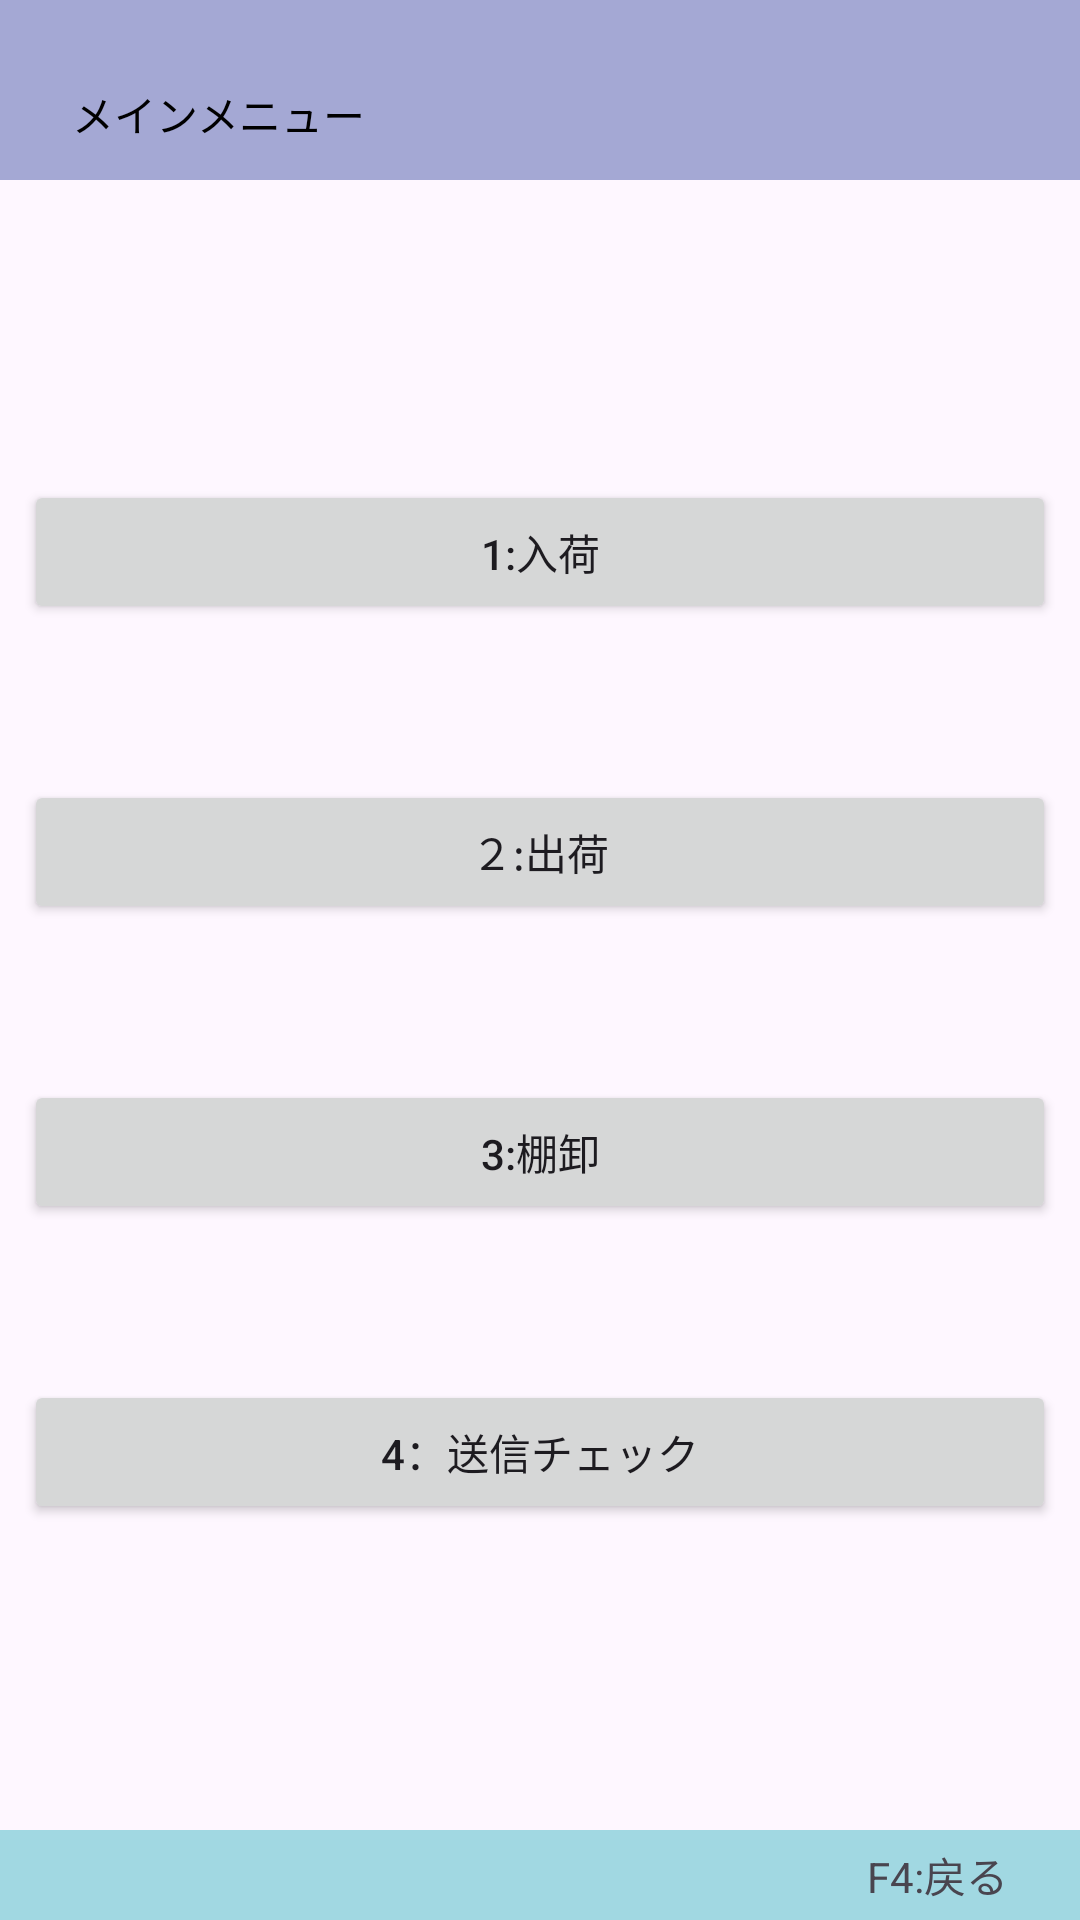

Produce the Android XML layout that renders to this screen, including the resource entries it uses.
<!-- AndroidManifest.xml: application theme Theme.Horii_HHT -->
<!-- res/layout/main_menu.xml -->
<?xml version="1.0" encoding="utf-8"?>
<androidx.constraintlayout.widget.ConstraintLayout xmlns:android="http://schemas.android.com/apk/res/android"
    xmlns:tools="http://schemas.android.com/tools"
    android:layout_width="match_parent"
    android:layout_height="match_parent"
    xmlns:app="http://schemas.android.com/apk/res-auto">
    
    <View
        android:id="@+id/view"
        android:layout_width="0dp"
        android:layout_height="60dp"
        android:background="#a4a8d4"
        app:layout_constraintEnd_toEndOf="parent"
        app:layout_constraintStart_toStartOf="parent"
        app:layout_constraintTop_toTopOf="parent" />
    
    <TextView
        android:id="@+id/textView"
        android:layout_width="wrap_content"
        android:layout_height="wrap_content"
        android:layout_marginStart="24dp"
        android:layout_marginTop="16dp"
        android:text="メインメニュー"
        android:textColor="#000000"
        app:layout_constraintBottom_toBottomOf="@+id/view"
        app:layout_constraintStart_toStartOf="@+id/view"
        app:layout_constraintTop_toTopOf="@+id/view" />
    
    <View
        android:id="@+id/view2"
        android:layout_width="0dp"
        android:layout_height="30dp"
        android:background="#a1d8e2"
        app:layout_constraintBottom_toBottomOf="parent"
        app:layout_constraintEnd_toEndOf="parent"
        app:layout_constraintStart_toStartOf="parent" />
    
    
    <TextView
        android:id="@+id/textView4"
        android:layout_width="wrap_content"
        android:layout_height="wrap_content"
        android:layout_marginEnd="24dp"
        android:text="F4:戻る"
        app:layout_constraintBottom_toBottomOf="parent"
        app:layout_constraintEnd_toEndOf="parent"
        app:layout_constraintTop_toTopOf="@+id/view2" />

    <Button
        android:id="@+id/nyukabtn"
        android:layout_width="0dp"
        android:layout_height="wrap_content"
        android:layout_marginStart="8dp"

        android:layout_marginTop="100dp"
        android:layout_marginEnd="8dp"
        android:text="1:入荷"
        app:layout_constraintEnd_toEndOf="parent"
        app:layout_constraintHorizontal_bias="0.0"
        app:layout_constraintStart_toStartOf="parent"
        app:layout_constraintTop_toBottomOf="@+id/view" />

    <Button
        android:id="@+id/syukkabtn"
        android:layout_width="0dp"
        android:layout_height="wrap_content"
        android:layout_marginStart="8dp"

        android:layout_marginTop="200dp"
        android:layout_marginEnd="8dp"
        android:text="２:出荷"
        app:layout_constraintEnd_toEndOf="parent"
        app:layout_constraintHorizontal_bias="0.0"
        app:layout_constraintStart_toStartOf="parent"
        app:layout_constraintTop_toBottomOf="@+id/view" />

    <Button
        android:id="@+id/tanaoroshibtn"
        android:layout_width="0dp"
        android:layout_height="wrap_content"
        android:layout_marginStart="8dp"

        android:layout_marginTop="300dp"
        android:layout_marginEnd="8dp"
        android:text="3:棚卸"
        app:layout_constraintEnd_toEndOf="parent"
        app:layout_constraintHorizontal_bias="0.0"
        app:layout_constraintStart_toStartOf="parent"
        app:layout_constraintTop_toBottomOf="@+id/view" />

    <Button
        android:id="@+id/checkbtn"
        android:layout_width="0dp"
        android:layout_height="wrap_content"
        android:layout_marginStart="8dp"

        android:layout_marginTop="400dp"
        android:layout_marginEnd="8dp"
        android:text="4：送信チェック"
        app:layout_constraintEnd_toEndOf="parent"
        app:layout_constraintHorizontal_bias="0.0"
        app:layout_constraintStart_toStartOf="parent"
        app:layout_constraintTop_toBottomOf="@+id/view" />

</androidx.constraintlayout.widget.ConstraintLayout>
<!-- resources referenced by this layout -->
<resources>
  <style name="Theme.Horii_HHT" parent="Base.Theme.Horii_HHT" />
  <style name="Base.Theme.Horii_HHT" parent="Theme.Material3.DayNight.NoActionBar">
          
          
      </style>
</resources>
